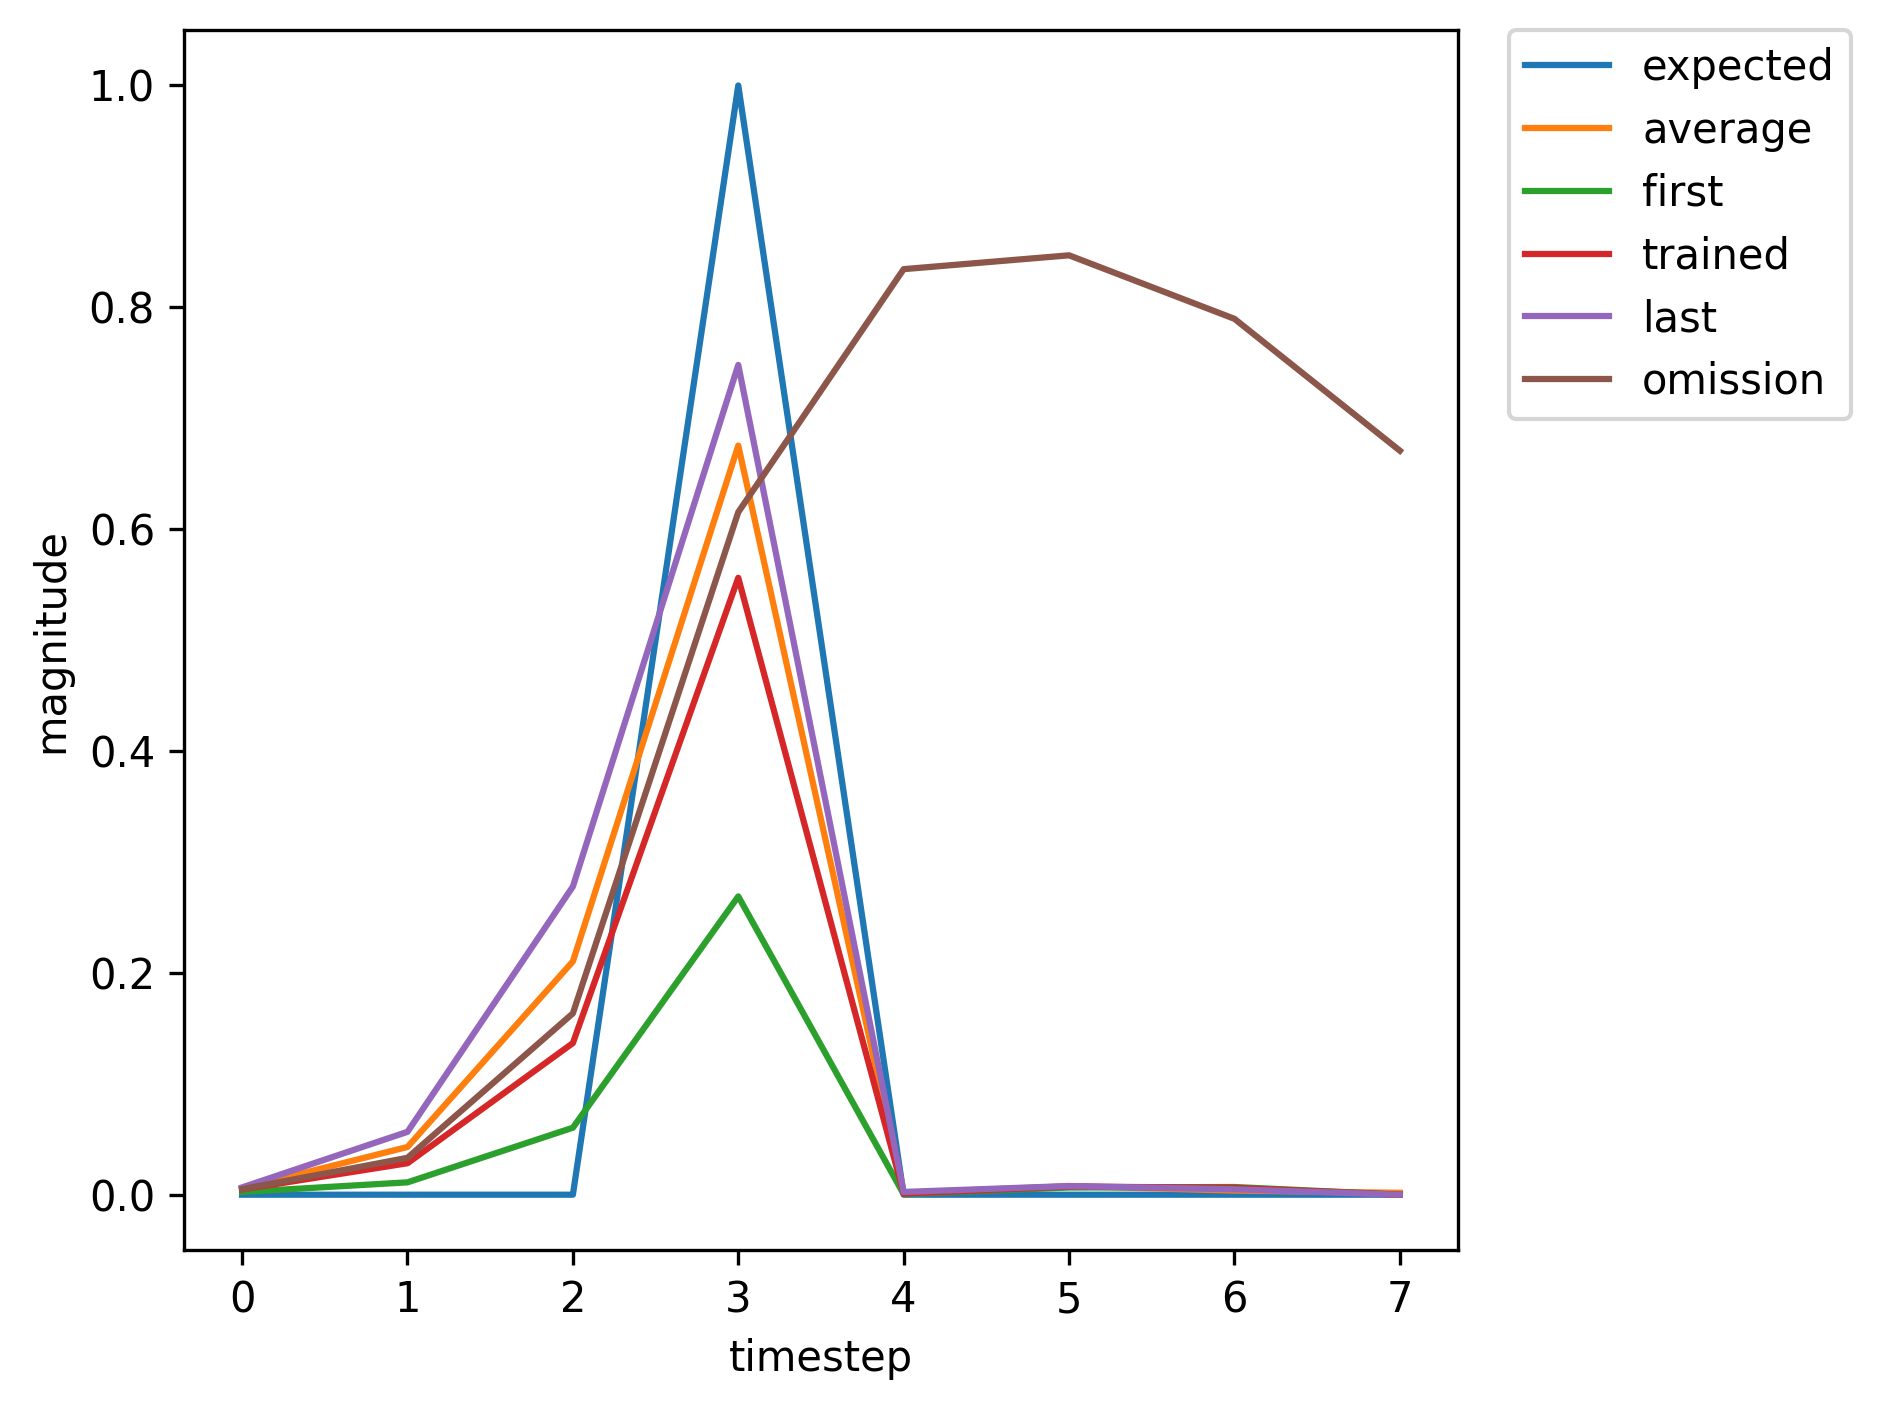

The data file committed next to this chart (first rows):
, input, expected_output, network_output
0, 1, 0, 0.002495
1, 0, 0, 0.01114
2, 0, 0, 0.0604
3, 2, 1, 0.2689
4, 0, 0, 0.0005147
5, 0, 0, 0.006487
6, 0, 0, 0.00694
7, 1, 0, 0.007713
8, 0, 0, 0.07647
9, 0, 0, 0.3656
10, 2, 1, 0.797
11, 0, 0, 0.003957
12, 0, 0, 0.008038
13, 0, 0, 0.004287
14, 0, 0, 0.004353
15, 1, 0, 0.004799
16, 0, 0, 0.03161
17, 0, 0, 0.1559
18, 2, 1, 0.6012
19, 0, 0, 0.001148
20, 0, 0, 0.007562
21, 0, 0, 0.00601
22, 0, 0, 0.006317
23, 1, 0, 0.007009
24, 0, 0, 0.06375
25, 0, 0, 0.3104
26, 2, 1, 0.7693
27, 0, 0, 0.002975
28, 0, 0, 0.00791
29, 1, 0, 0.004628
30, 0, 0, 0.02653
31, 0, 0, 0.1279
32, 2, 1, 0.5338
33, 0, 0, 0.0009203
34, 0, 0, 0.007372
35, 0, 0, 0.006314
36, 1, 0, 0.006718
37, 0, 0, 0.05835
38, 0, 0, 0.2851
39, 2, 1, 0.7531
40, 0, 0, 0.002583
41, 0, 0, 0.007844
42, 1, 0, 0.004797
43, 0, 0, 0.02837
44, 0, 0, 0.1367
45, 2, 1, 0.5562
46, 0, 0, 0.0009833
47, 0, 0, 0.007412
48, 0, 0, 0.006196
49, 1, 0, 0.006566
50, 0, 0, 0.05585
51, 0, 0, 0.2733
52, 2, 1, 0.7446
53, 0, 0, 0.002416
54, 0, 0, 0.007819
55, 1, 0, 0.004883
56, 0, 0, 0.02933
57, 0, 0, 0.1413
58, 2, 1, 0.5671
59, 0, 0, 0.001017
... 306 more rows
